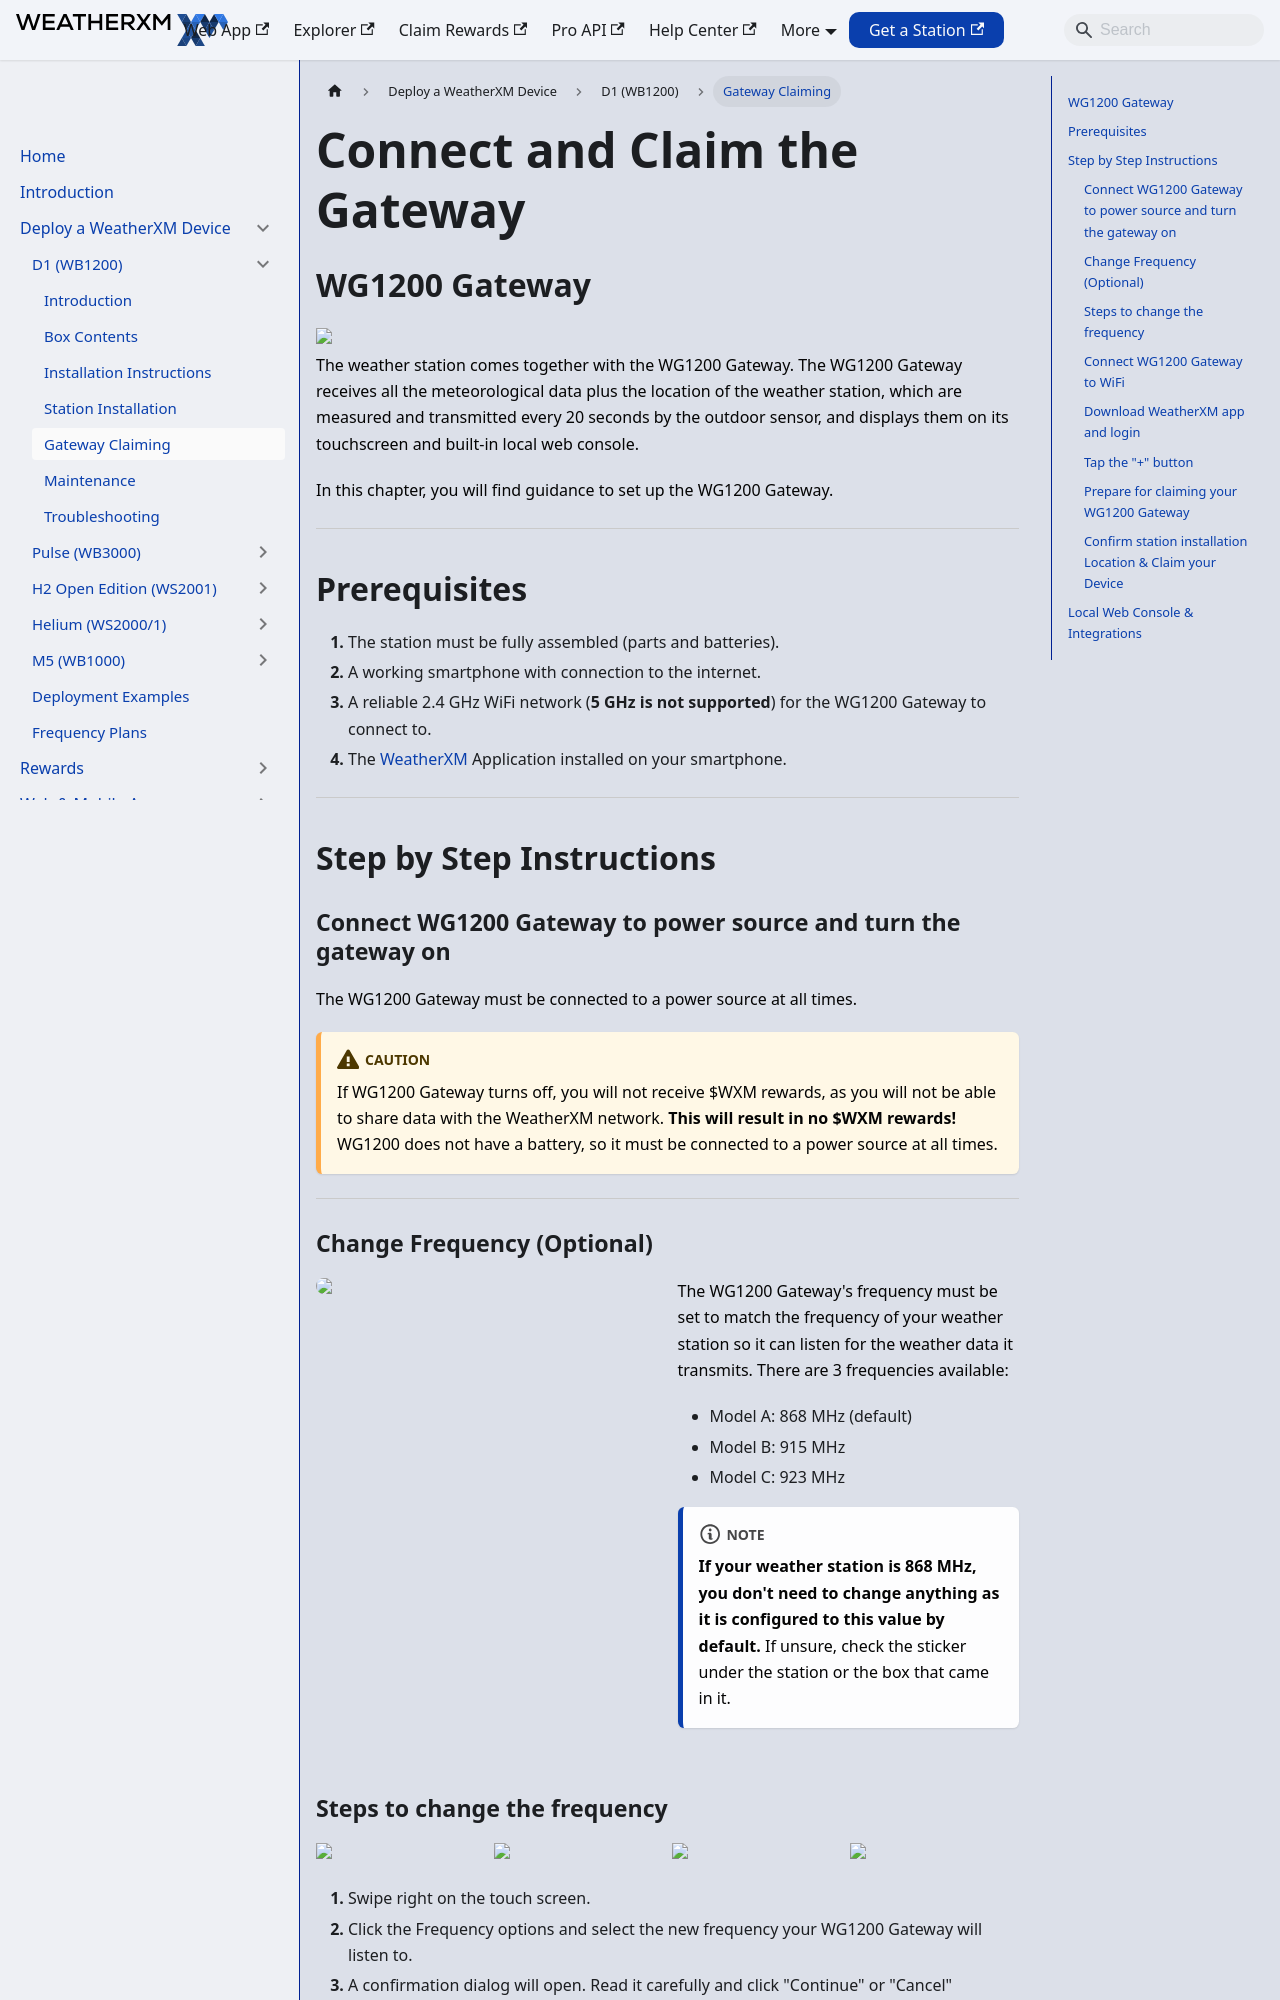

repository: WeatherXM/docs · page: wxm-devices/d1/connect-and-claim.html · generator: docusaurus

# Connect and Claim the Gateway

Canonical: https://docs.weatherxm.com/wxm-devices/d1/connect-and-claim

## WG1200 Gateway

The weather station comes together with the WG1200 Gateway.
The WG1200 Gateway receives all the meteorological data plus the location of the weather station, which are measured and transmitted every 20 seconds by the outdoor sensor,
and displays them on its touchscreen and built-in local web console.

In this chapter, you will find guidance to set up the WG1200 Gateway.
<hr/>

## Prerequisites

1. The station must be fully assembled (parts and batteries).
1. A working smartphone with connection to the internet.
1. A reliable 2.4 GHz WiFi network (**5 GHz is not supported**) for the WG1200 Gateway to connect to.
1. The [WeatherXM](/wxm-devices/d1/connect-and-claim#download-weatherxm-app-and-login) Application installed on your smartphone.

<hr/>

## Step by Step Instructions

### Connect WG1200 Gateway to power source and turn the gateway on
 
The WG1200 Gateway must be connected to a power source at all times.

:::caution
If WG1200 Gateway turns off, you will not receive \$WXM rewards, as you will not be able to share data with the WeatherXM network. **This will result in no $WXM rewards!**
WG1200 does not have a battery, so it must be connected to a power source at all times.
:::
<hr/>

### Change Frequency (Optional)

  
  
The WG1200 Gateway's frequency must be set to match the frequency of your weather station so it can listen for the weather data it transmits. There are 3 frequencies available:
- Model A: 868 MHz (default)
- Model B: 915 MHz
- Model C: 923 MHz

:::note
**If your weather station is 868 MHz, you don't need to change anything as it is configured to this value by default.**
If unsure, check the sticker under the station or the box that came in it.
:::
